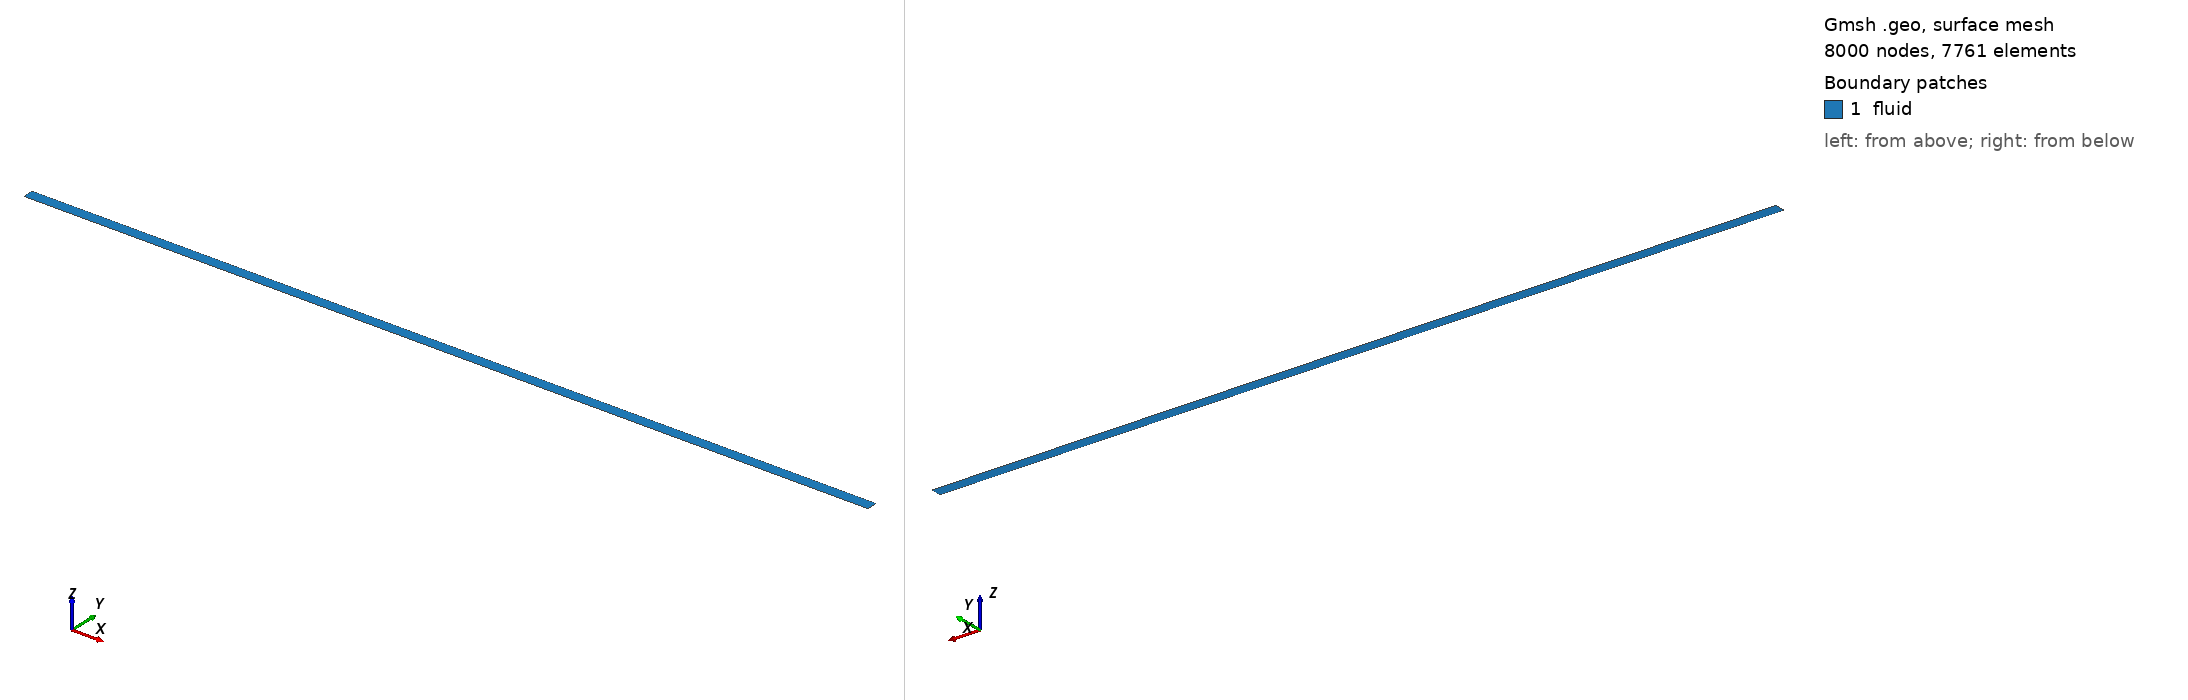

Gmsh geometry script, surface-meshed: 8000 nodes, 7761 surface elements. Boundary patches (legend numbers): 1 fluid. Left view from above one corner, right view from below the opposite corner. Legend entries are the model's physical surfaces. The drawing asked Gmsh for element sizes between 1% and 20% of the model's largest extent; the script's own settings can give other sizes.

=== pipe.geo (drawn) ===
// This is a Gmsh input file. A mesh file with the .msh format can be created
// by running the command `gmsh -2 pipe.geo`

// This file is intended to describe an axisymmetric mesh for a circular pipe.
diameter = 1.0;
length = 40.0;

// Define the bounding vertices.
Point(1) = {0, 0, 0, 1};
Point(2) = {length, 0, 0, 1};
Point(3) = {0, diameter/2, 0, 1};
Point(4) = {length, diameter/2, 0, 1};

// Define the horizontal lines and their mesh size.
Line(1) = {1, 2};
Line(2) = {3, 4};
Transfinite Curve {1, 2} = 200;

// Define physical names for the horizontal lines.
Physical Curve("symmetry", 1) = {1};
Physical Curve("wall", 2) = {2};

// Define the vertical lines and mesh size. Use a geometric progression to
// better resolve the near-wall region.
Line(3) = {1, 3};
Line(4) = {2, 4};
Transfinite Curve {-3, -4} = 40 Using Progression 1.2;

// Define physical names for the vertical lines.
Physical Curve("inlet", 3) = {3};
Physical Curve("outlet", 4) = {4};

// Define the surface.
Curve Loop(1) = {1, 4, -2, -3};
Plane Surface(1) = {1};
Physical Surface("fluid", 5) = {1};

// Generate a quadrilateral mesh.
Transfinite Surface "*";
Recombine Surface "*";
